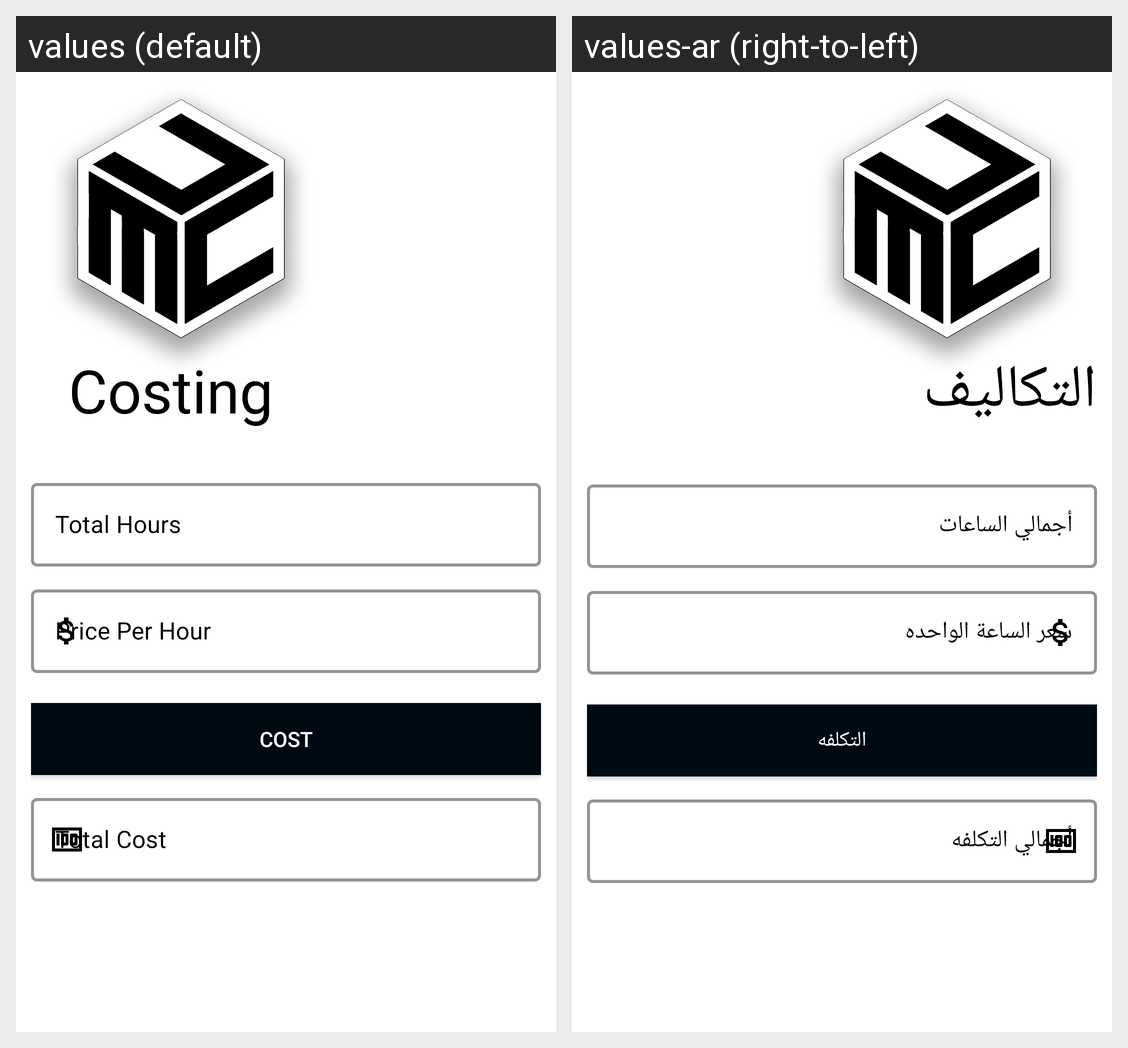

Locale-by-locale string values for the Android screen shown in this grid:
Android screen res/layout/retailer_costfragment.xml rendered under 2 locales, left to right: values (default), values-ar (right-to-left). Device: Nexus 5 (rendered at 1080×1920; each locale shown at half size, 540×960, under a caption strip naming it); theme Theme.Mcu.
Strings drawn on this screen, with the default value and each locale's value (text and hints the layout hard-codes, and strings that could not be matched under every locale, appear in the picture but are not listed):

costing
  values: Costing
  values-ar: التكاليف

total_hours
  values: Total Hours
  values-ar: أجمالي الساعات

price_per_hour
  values: Price Per Hour
  values-ar: سعر الساعة الواحده

cost
  values: Cost
  values-ar: التكلفه

total_cost
  values: Total Cost
  values-ar: أجمالي التكلفه
